Run: headless pygame with SDL's dummy video driver; simulated clock (each Clock.tick advances the game by its frame time, no real sleeping); random seed 0; keys injected as events and as key.get_pressed() state; mouse plan: one left click at the window centre at the start of phase 2, then a move to the lower-right quarter at the start of phase 3.
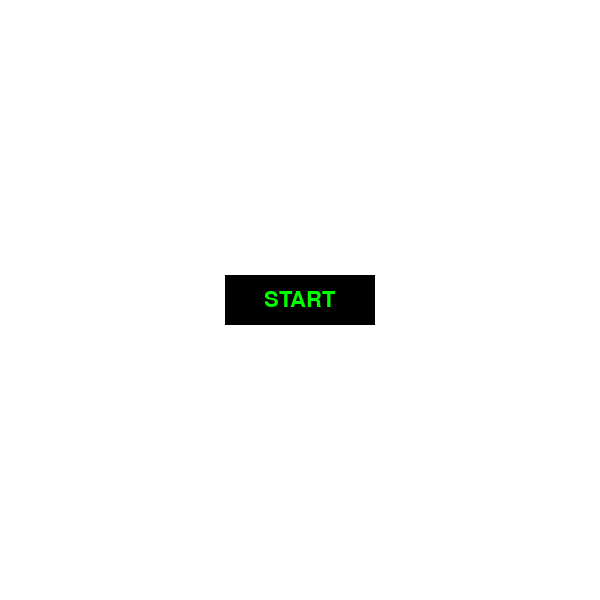
Frame 1 of 4 · flips 1–60 · no input
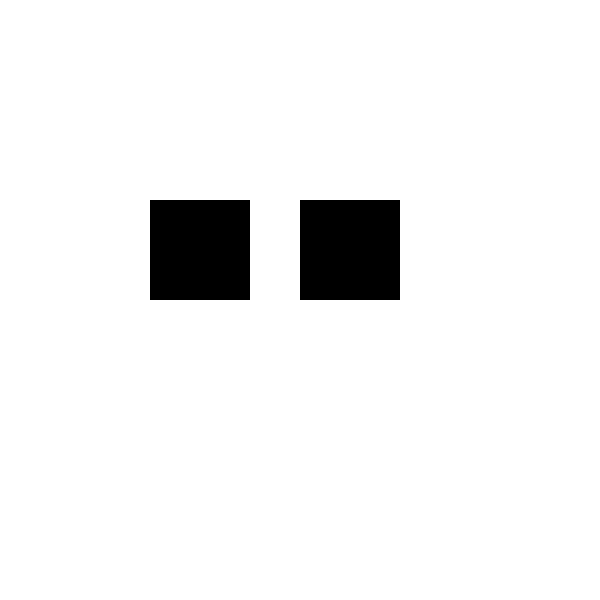
Frame 2 of 4 · flips 61–180 · clicked the window centre · tapped SPACE, RETURN · held RIGHT (→), D
Frame 3 of 4 · flips 181–300 · moved the mouse to the lower-right quarter · held DOWN (↓), S · screen unchanged from frame 2, image omitted
Frame 4 of 4 · flips 301–420 · held LEFT (←), A, UP (↑), W · screen unchanged from frame 3, image omitted

The pygame program that drew these frames:

import pygame
import time

# Initialize Pygame
pygame.init()

# TODO:
# add functionality for recording data, 
# presenting multiple trials with varying indices of difficulty, 
# generating completion screens

# Define colors
BLACK = (0, 0, 0)
WHITE = (255, 255, 255)
GREEN = (0, 255, 0)
#BLUE = (0, 0, 128)

# Set up the screen
screen_width = 600
screen_height = 600
screen = pygame.display.set_mode((screen_width, screen_height))
pygame.display.set_caption("Fitts' Law Experiment")

# set clock up
clock = pygame.time.Clock()

def start_screen():
    while True:
        for event in pygame.event.get():
            if event.type == pygame.QUIT:
                pygame.quit()
                
            elif event.type == pygame.MOUSEBUTTONDOWN:
                mouse_pos = pygame.mouse.get_pos()
                if button_rect.collidepoint(mouse_pos):
                    return  # Exit the start screen function

        # Clear the screen
        screen.fill(WHITE)

        # Draw the button
        button_surface = pygame.Surface((150, 50))
        button_surface.fill(BLACK)
        button_rect = button_surface.get_rect(center=(screen_width / 2, screen_height / 2))
        screen.blit(button_surface, button_rect)

        # Draw text on the button
        font = pygame.font.Font(None, 32)
        text = font.render('START', True, GREEN)
        text_rect = text.get_rect(center=button_rect.center)
        screen.blit(text, text_rect)

        pygame.display.flip()
        #clock.tick(30)

# Run the start screen
# start_screen()

def run_experiment():
    # Main experiment loop
    running = True
    while running:
        for event in pygame.event.get():
            if event.type == pygame.QUIT:
                running = False

        # Clear the screen
        screen.fill(WHITE)

        # Draw squares
        # rec1 = rec_1
        # rec2 = rec_2
        rect1 = pygame.draw.rect(screen, BLACK, (150, 200, 100, 100))
        rect2 = pygame.draw.rect(screen, BLACK, (300, 200, 100, 100))

        # Get start time
        start_time = time.time()

        # Loop for 10 clicks
        click_times = []
        i = 0
        while i < 30:
            pygame.display.flip() # Update the display 
            for event in pygame.event.get():
                if event.type == pygame.QUIT:
                    pygame.quit()
                elif event.type == pygame.MOUSEBUTTONDOWN:
                    mouse_pos = pygame.mouse.get_pos()
                    if rect1.collidepoint(mouse_pos):
                        start_sample_time = time.time()
                    elif rect2.collidepoint(mouse_pos):
                        end_sample_time = time.time()
                        click_times.append(end_sample_time - start_sample_time)
                        i += 1
                        if i == 10:
                            rect1 = pygame.draw.rect(screen, WHITE, (150, 200, 100, 100))
                            rect1 = pygame.draw.rect(screen, BLACK, (150, 100, 100, 100))
                        if i == 20:
                            rect2 = pygame.draw.rect(screen, WHITE, (300, 200, 100, 100))
                            rect2 = pygame.draw.rect(screen, BLACK, (300, 300, 100, 100))
                        # pygame.display.flip()
                    
        # Get end time
        end_time = time.time()

        # Calculate time taken
        #First trial
        time_taken = end_time - start_time
        print("First Trial")
        for i in range(len(click_times)):
            if i < 10:
                print("First 10 clicks, " + str(i) + "th click: " + str(click_times[i]))
            if i < 20 and i >= 10 :
                print("Second 10 clicks, " + str(i) + "th click: " + str(click_times[i]))
            if i < 30 and i >= 20:
                print("Third 10 clicks, " + str(i) + "th click: " + str(click_times[i]))
            

        #print("Total time taken",time_taken)
        break


def run_experiment2():
    # Main experiment loop
    running = True
    while running:
        for event in pygame.event.get():
            if event.type == pygame.QUIT:
                running = False

        # Clear the screen
        screen.fill(WHITE)

        # Draw squares
        # rec1 = rec_1
        # rec2 = rec_2
        rect1 = pygame.draw.rect(screen, BLACK, (125, 200, 75, 75))
        rect2 = pygame.draw.rect(screen, BLACK, (325, 200, 75, 75))

        # Get start time
        start_time = time.time()

        # Loop for 10 clicks
        click_times = []
        i = 0
        while i < 30:
            pygame.display.flip() # Update the display 
            for event in pygame.event.get():
                if event.type == pygame.QUIT:
                    pygame.quit()
                elif event.type == pygame.MOUSEBUTTONDOWN:
                    mouse_pos = pygame.mouse.get_pos()
                    if rect1.collidepoint(mouse_pos):
                        start_sample_time = time.time()
                    elif rect2.collidepoint(mouse_pos):
                        end_sample_time = time.time()
                        click_times.append(end_sample_time - start_sample_time)
                        i += 1
                        if i == 10:
                            rect1 = pygame.draw.rect(screen, WHITE, (125, 200, 75, 75))
                            rect1 = pygame.draw.rect(screen, BLACK, (125, 100, 75, 75))
                        if i == 20:
                            rect2 = pygame.draw.rect(screen, WHITE, (325, 200, 75, 75))
                            rect2 = pygame.draw.rect(screen, BLACK, (325, 300, 75, 75))
                        # pygame.display.flip()
                    
        # Get end time
        end_time = time.time()

        # Calculate time taken
        #First trial
        time_taken = end_time - start_time
        print("Second Trial")
        for i in range(len(click_times)):
            if i < 10:
                print("First 10 clicks, " + str(i) + "th click: " + str(click_times[i]))
            if i < 20 and i >= 10 :
                print("Second 10 clicks, " + str(i) + "th click: " + str(click_times[i]))
            if i < 30 and i >= 20:
                print("Third 10 clicks, " + str(i) + "th click: " + str(click_times[i]))
            

        #print("Total time taken",time_taken)
        break
    
def run_experiment3():
    # Main experiment loop
    running = True
    while running:
        for event in pygame.event.get():
            if event.type == pygame.QUIT:
                running = False

        # Clear the screen
        screen.fill(WHITE)

        # Draw squares
        # rec1 = rec_1
        # rec2 = rec_2
        rect1 = pygame.draw.rect(screen, BLACK, (100, 200, 50, 50))
        rect2 = pygame.draw.rect(screen, BLACK, (350, 200, 50, 50))

        # Get start time
        start_time = time.time()

        # Loop for 10 clicks
        click_times = []
        i = 0
        while i < 30:
            pygame.display.flip() # Update the display 
            for event in pygame.event.get():
                if event.type == pygame.QUIT:
                    pygame.quit()
                elif event.type == pygame.MOUSEBUTTONDOWN:
                    mouse_pos = pygame.mouse.get_pos()
                    if rect1.collidepoint(mouse_pos):
                        start_sample_time = time.time()
                    elif rect2.collidepoint(mouse_pos):
                        end_sample_time = time.time()
                        click_times.append(end_sample_time - start_sample_time)
                        i += 1
                        if i == 10:
                            rect1 = pygame.draw.rect(screen, WHITE, (100, 200, 50, 50))
                            rect1 = pygame.draw.rect(screen, BLACK, (100, 100, 50, 50))
                        if i == 20:
                            rect2 = pygame.draw.rect(screen, WHITE, (350, 200, 50, 50))
                            rect2 = pygame.draw.rect(screen, BLACK, (350, 300, 50, 50))
                        # pygame.display.flip()
                    
        # Get end time
        end_time = time.time()

        # Calculate time taken
        #First trial
        time_taken = end_time - start_time
        print("Third Trial")
        for i in range(len(click_times)):
            if i < 10:
                print("First 10 clicks, " + str(i) + "th click: " + str(click_times[i]))
            if i < 20 and i >= 10 :
                print("Second 10 clicks, " + str(i) + "th click: " + str(click_times[i]))
            if i < 30 and i >= 20:
                print("Third 10 clicks, " + str(i) + "th click: " + str(click_times[i]))
            

        #print("Total time taken",time_taken)
        break

def run_experiment4():
    # Main experiment loop
    running = True
    while running:
        for event in pygame.event.get():
            if event.type == pygame.QUIT:
                running = False

        # Clear the screen
        screen.fill(WHITE)

        # Draw squares
        # rec1 = rec_1
        # rec2 = rec_2
        rect1 = pygame.draw.rect(screen, BLACK, (75, 200, 25, 25))
        rect2 = pygame.draw.rect(screen, BLACK, (375, 200, 25, 25))

        # Get start time
        start_time = time.time()

        # Loop for 10 clicks
        click_times = []
        i = 0
        while i < 30:
            pygame.display.flip() # Update the display 
            for event in pygame.event.get():
                if event.type == pygame.QUIT:
                    pygame.quit()
                elif event.type == pygame.MOUSEBUTTONDOWN:
                    mouse_pos = pygame.mouse.get_pos()
                    if rect1.collidepoint(mouse_pos):
                        start_sample_time = time.time()
                    elif rect2.collidepoint(mouse_pos):
                        end_sample_time = time.time()
                        click_times.append(end_sample_time - start_sample_time)
                        i += 1
                        if i == 10:
                            rect1 = pygame.draw.rect(screen, WHITE, (75, 200, 25, 25))
                            rect1 = pygame.draw.rect(screen, BLACK, (75, 100, 25, 25))
                        if i == 20:
                            rect2 = pygame.draw.rect(screen, WHITE, (375, 200, 25, 25))
                            rect2 = pygame.draw.rect(screen, BLACK, (375, 300, 25, 25))
                        # pygame.display.flip()
                    
        # Get end time
        end_time = time.time()

        # Calculate time taken
        #First trial
        time_taken = end_time - start_time
        print("Fourth Trial")
        for i in range(len(click_times)):
            if i < 10:
                print("First 10 clicks, " + str(i) + "th click: " + str(click_times[i]))
            if i < 20 and i >= 10 :
                print("Second 10 clicks, " + str(i) + "th click: " + str(click_times[i]))
            if i < 30 and i >= 20:
                print("Third 10 clicks, " + str(i) + "th click: " + str(click_times[i]))
            

        #print("Total time taken",time_taken)
        break

def run_experiment5():
    # Main experiment loop
    running = True
    while running:
        for event in pygame.event.get():
            if event.type == pygame.QUIT:
                running = False

        # Clear the screen
        screen.fill(WHITE)

        # Draw squares
        # rec1 = rec_1
        # rec2 = rec_2
        rect1 = pygame.draw.rect(screen, BLACK, (50, 200, 10, 10))
        rect2 = pygame.draw.rect(screen, BLACK, (400, 200, 10, 10))

        # Get start time
        start_time = time.time()

        # Loop for 10 clicks
        click_times = []
        i = 0
        while i < 30:
            pygame.display.flip() # Update the display 
            for event in pygame.event.get():
                if event.type == pygame.QUIT:
                    pygame.quit()
                elif event.type == pygame.MOUSEBUTTONDOWN:
                    mouse_pos = pygame.mouse.get_pos()
                    if rect1.collidepoint(mouse_pos):
                        start_sample_time = time.time()
                    elif rect2.collidepoint(mouse_pos):
                        end_sample_time = time.time()
                        click_times.append(end_sample_time - start_sample_time)
                        i += 1
                        if i == 10:
                            rect1 = pygame.draw.rect(screen, WHITE, (50, 200, 10, 10))
                            rect1 = pygame.draw.rect(screen, BLACK, (50, 100, 10, 10))
                        if i == 20:
                            rect2 = pygame.draw.rect(screen, WHITE, (400, 200, 10, 10))
                            rect2 = pygame.draw.rect(screen, BLACK, (400, 300, 10, 10))
                        # pygame.display.flip()
                    
        # Get end time
        end_time = time.time()

        # Calculate time taken
        #First trial
        time_taken = end_time - start_time
        print("Fifth Trial")
        for i in range(len(click_times)):
            if i < 10:
                print("First 10 clicks, " + str(i) + "th click: " + str(click_times[i]))
            if i < 20 and i >= 10 :
                print("Second 10 clicks, " + str(i) + "th click: " + str(click_times[i]))
            if i < 30 and i >= 20:
                print("Third 10 clicks, " + str(i) + "th click: " + str(click_times[i]))
            

        #print("Total time taken",time_taken)
        break

def next_screen():
    while True:
        for event in pygame.event.get():
            if event.type == pygame.QUIT:
                pygame.quit()
                
            elif event.type == pygame.MOUSEBUTTONDOWN:
                mouse_pos = pygame.mouse.get_pos()
                if button_rect.collidepoint(mouse_pos):
                    return  # Exit the start screen function

        # Clear the screen
        screen.fill(WHITE)

        # Draw the button
        button_surface = pygame.Surface((150, 50))
        button_surface.fill(BLACK)
        button_rect = button_surface.get_rect(center=(screen_width / 2, screen_height / 2))
        screen.blit(button_surface, button_rect)

        # Draw text on the button
        font = pygame.font.Font(None, 32)
        text = font.render('NEXT GAME', True, WHITE)
        text_rect = text.get_rect(center=button_rect.center)
        screen.blit(text, text_rect)

        pygame.display.flip()
        #clock.tick(30)
#next_screen()

def finish_screen():
    while True:
        for event in pygame.event.get():
            if event.type == pygame.QUIT:
                pygame.quit()
                
            elif event.type == pygame.MOUSEBUTTONDOWN:
                mouse_pos = pygame.mouse.get_pos()
                if button_rect.collidepoint(mouse_pos):
                    pygame.quit()  # Exit the start screen function

        # Clear the screen
        screen.fill(WHITE)

        # Draw the button
        button_surface = pygame.Surface((150, 50))
        button_surface.fill(BLACK)
        button_rect = button_surface.get_rect(center=(screen_width / 2, screen_height / 2))
        screen.blit(button_surface, button_rect)

        # Draw text on the button
        font = pygame.font.Font(None, 32)
        text = font.render('FINSIHED', True, WHITE)
        text_rect = text.get_rect(center=button_rect.center)
        screen.blit(text, text_rect)

        pygame.display.flip()
        #clock.tick(30)

# start_screen()
# run_experiment(rec_1=pygame.draw.rect(screen, BLACK, (100, 200, 100, 100)), rect_2 = pygame.draw.rect(screen, BLACK, (400, 200, 100, 100)))
# next_screen()
# start_screen()
# run_experiment(rec_1=pygame.draw.rect(screen, BLACK, (100, 200, 100, 100)), rect2 = pygame.draw.rect(screen, BLACK, (400, 200, 100, 100)))

start_screen()
run_experiment()
next_screen()
start_screen()
run_experiment2()
next_screen()
start_screen()
run_experiment3()
next_screen()
start_screen()
run_experiment4()
next_screen()
start_screen()
run_experiment5()
finish_screen()
